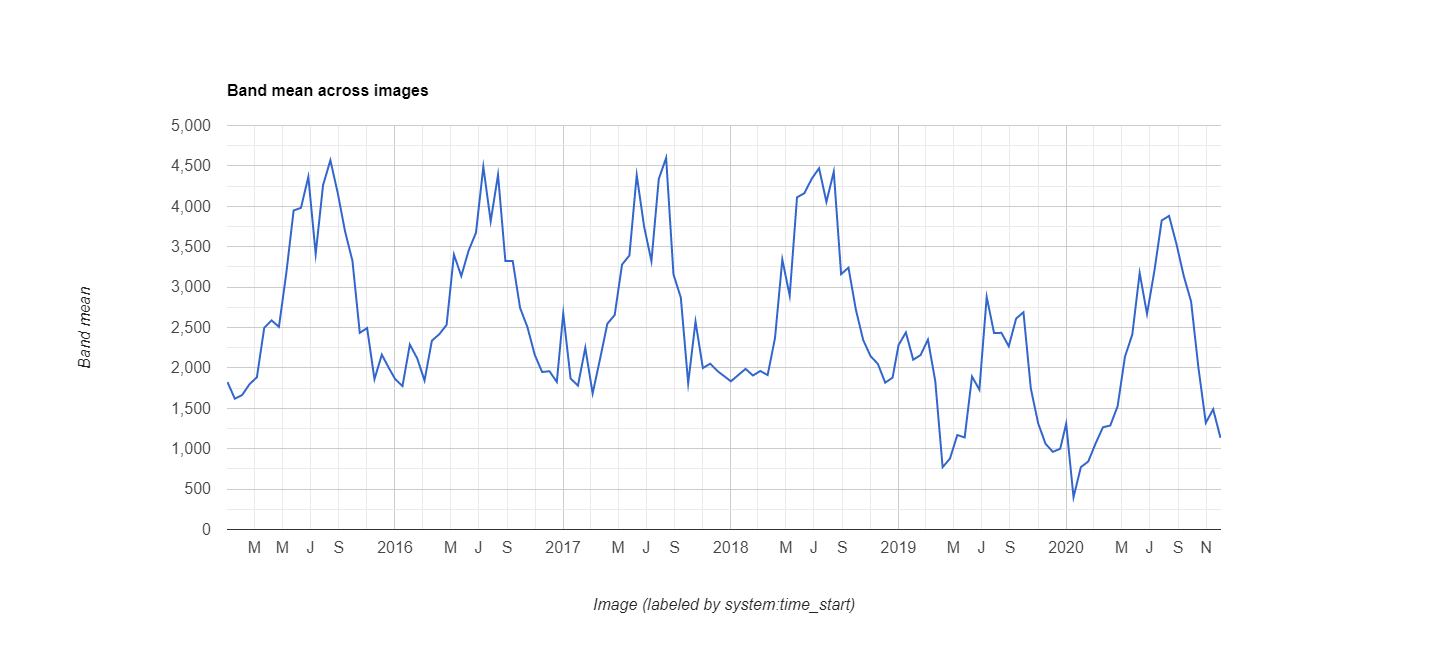

The file beside this chart, header and first rows:
datetime, EVI, label1, label2
2015/1/1, 0.1824, 0, 0
2015/1/17, 0.1618, 0, 0
2015/2/2, 0.1665, 0, 0
2015/2/18, 0.1799, 0, 0
2015/3/6, 0.1884, 0, 0
2015/3/22, 0.2497, 0, 0
2015/4/7, 0.2588, 0, 0
2015/4/23, 0.2508, 0, 0
2015/5/9, 0.3172, 0, 0
2015/5/25, 0.3948, 0, 0
2015/6/10, 0.3981, 0, 0
2015/6/26, 0.4365, 0, 0
2015/7/12, 0.341, 0, 0
2015/7/28, 0.426, 0, 0
2015/8/13, 0.457, 0, 0
2015/8/29, 0.4165, 0, 0
2015/9/14, 0.3688, 0, 0
2015/9/30, 0.3327, 0, 0
2015/10/16, 0.2434, 0, 0
2015/11/1, 0.2493, 0, 0
2015/11/17, 0.186, 0, 0
2015/12/3, 0.2164, 0, 0
2015/12/19, 0.1992, 0, 0
2016/1/1, 0.1862, 0, 0
2016/1/17, 0.1775, 0, 0
2016/2/2, 0.2289, 0, 0
2016/2/18, 0.2118, 0, 0
2016/3/5, 0.1844, 0, 0
2016/3/21, 0.2337, 0, 0
2016/4/6, 0.2416, 0, 0
2016/4/22, 0.2532, 0, 0
2016/5/8, 0.3402, 0, 0
2016/5/24, 0.3137, 0, 0
2016/6/9, 0.3452, 0, 0
2016/6/25, 0.3673, 0, 0
2016/7/11, 0.449, 0, 0
2016/7/27, 0.3815, 0, 0
2016/8/12, 0.439, 0, 0
2016/8/28, 0.3324, 0, 0
2016/9/13, 0.3323, 0, 0
2016/9/29, 0.2743, 0, 0
2016/10/15, 0.2505, 0, 0
2016/10/31, 0.2161, 0, 0
2016/11/16, 0.1949, 0, 0
2016/12/2, 0.1959, 0, 0
2016/12/18, 0.1826, 0, 0
2017/1/1, 0.2674, 0, 0
2017/1/17, 0.1868, 0, 0
2017/2/2, 0.1781, 0, 0
2017/2/18, 0.2249, 0, 0
2017/3/6, 0.1684, 0, 0
2017/3/22, 0.2107, 0, 0
2017/4/7, 0.2546, 0, 0
2017/4/23, 0.2655, 0, 0
2017/5/9, 0.3279, 0, 0
2017/5/25, 0.3391, 0, 0
2017/6/10, 0.4386, 0, 0
2017/6/26, 0.3751, 0, 0
2017/7/12, 0.3321, 0, 0
2017/7/28, 0.4338, 0, 0
... 78 more rows
